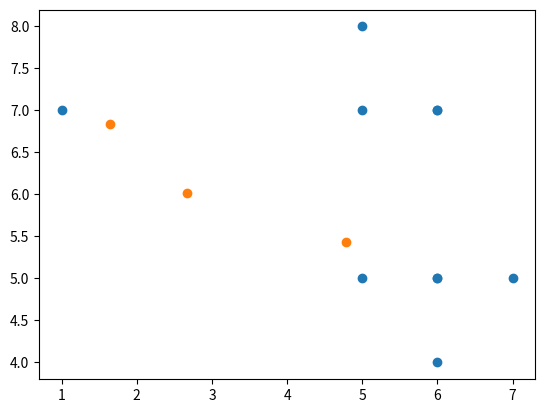
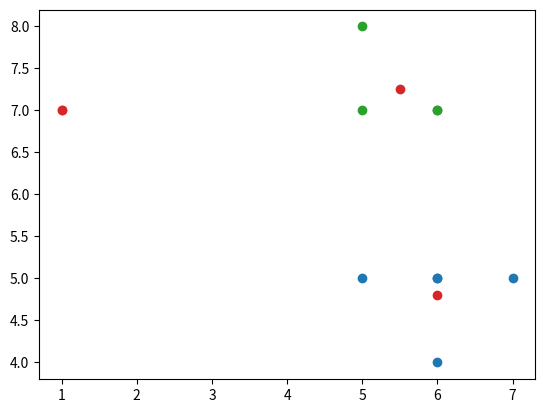

Generate these figures, in order, with matplotlib:
import numpy as np
import matplotlib.pyplot as plt


"""
initualise k centroids randomly
assign closest data points to each centroids
move centroids to the mean points of assigned data points
"""


def uniform_init_centroids(k, X):
    n_dims = X.shape[1]
    X_mins = np.min(X, axis=0)
    X_maxs = np.max(X, axis=0)
    return np.random.uniform(X_mins, X_maxs, size=(k, n_dims))


# def init_centroids_pp(k, X, n_init):
#     """kmeans++ initialisation"""
#     n_dims = X.shape[1]
#     X_mins = np.min(X, axis=0)
#     X_maxs = np.max(X, axis=0)

#     cent_init = np.random.randint(np.floor(X_mins), np.ceil(X_maxs), size=(n_init, n_dims))
#     cent_idx = np.arange(n_init)
#     centroids = []
#     chosen = set()

#     for i in range(k):
#         if i == 0:
#             probs = None
#         else:
#             probs = np.array([manhat_dist(centroids[i - 1], centroids[j]) ** 2 for j in cent_idx if i not in chosen])
#             probs = probs / np.sum(probs)

#         chosen_idx = np.random.choice(cent_idx, p=probs)
#         chosen.add(chosen_idx)
#         centroids.append(cent_init[chosen_idx])
#     return centroids


def manhat_dist(x1, x2):
    return np.sum(np.abs(np.atleast_2d(x1 - x2)), axis=1)


def closest_samples(centroids, X):
    assignment = {i: [] for i in range(len(centroids))}
    for j, x in enumerate(X):
        dists = manhat_dist(centroids, x)
        closest_centroid_idx = np.argmin(dists)
        assignment[closest_centroid_idx].append(j)
    return assignment


def predict(centroids, X):
    pred = []
    for x in X:
        dists = manhat_dist(centroids, x)
        closest_centroid_idx = np.argmin(dists)
        pred.append(closest_centroid_idx)
    return np.array(pred)


def adjust_centroids(assignment, X):
    return np.array(
        [
            np.mean(X[indices], axis=0) if indices != [] else np.squeeze(uniform_init_centroids(1, X))
            for indices in assignment.values()
        ]
    )


def train_k_means(centroids_init, X, max_iter):
    centroids = centroids_init
    assignments = None
    for _ in range(max_iter):
        assignments = closest_samples(centroids, X)
        prev_centroids = centroids
        centroids = adjust_centroids(assignments, X)
        if np.all(centroids == prev_centroids):
            break
    assert assignments is not None
    return centroids, assignments


def davis_bouldin_index(centroids, X, assignments):
    DB = 0
    k = len(centroids)
    for i, centroid_i in enumerate(centroids):
        cluster_i = X[assignments[i]]
        sigma_i = np.mean(manhat_dist(cluster_i, centroid_i))
        scores_i = []
        for j, centroid_j in enumerate(centroids):
            if i == j:
                continue
            cluster_j = X[assignments[j]]
            sigma_j = np.mean(manhat_dist(cluster_j, centroid_j))
            scores_i.append((sigma_i + sigma_j) / manhat_dist(centroid_i, centroid_j))

        DB += 1 / k * np.max(scores_i)
    return DB


if __name__ == "__main__":

    X = np.array(
        [
            [5, 8],
            [6, 7],
            [6, 4],
            [5, 7],
            [5, 5],
            [6, 5],
            [1, 7],
            [7, 5],
            [6, 5],
            [6, 7],
        ]
    )
    centroids_init = uniform_init_centroids(3, X)
    # centroids_init = np.array([[7, 5], [9, 7], [9, 1]])

    plt.figure()
    plt.scatter(X[:, 0], X[:, 1])
    plt.scatter(centroids_init[:, 0], centroids_init[:, 1])
    plt.show()

    centroids, assignments = train_k_means(centroids_init, X, max_iter=30)
    print(davis_bouldin_index(centroids, X, assignments))

    plt.figure()
    for x_subset_indices in assignments.values():
        plt.scatter(X[x_subset_indices, 0], X[x_subset_indices, 1])
    plt.scatter(centroids[:, 0], centroids[:, 1])
    plt.show()
